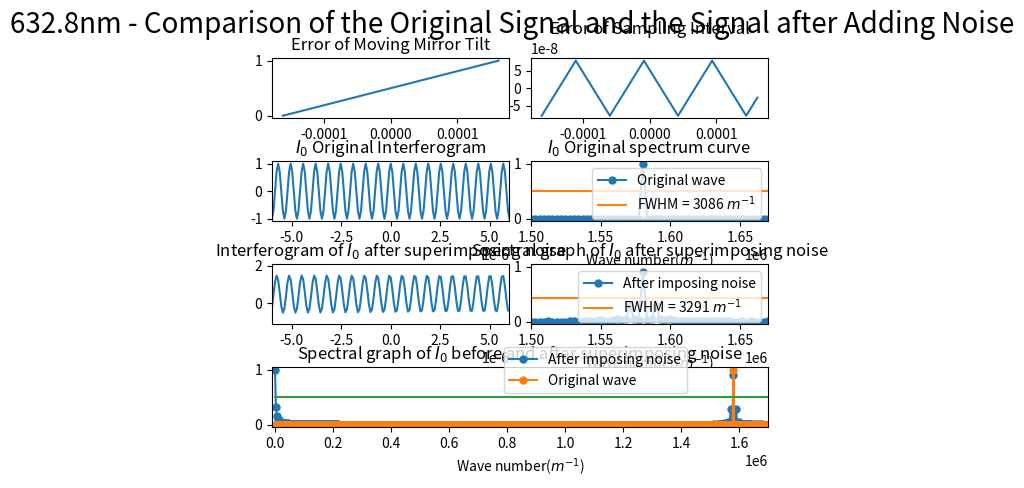

The script that saved this image:
import numpy as np
import matplotlib.pyplot as plt
from scipy.fftpack import fft
from pylab import *
import matplotlib.gridspec as gridspec
import random
from scipy import signal

##########################################################################
# 本程序模拟动镜倾斜误差影响下的傅里叶变换光谱测量系统的光谱测量曲线
# 程序具体参数如下：
#   - 采样间隔选取 79.1nm
#   - 干涉图波长选取 632.8nm
#   - 干涉图采样点数选取 2^12（该点数下仿真图像最佳）
#   - 本实验只叠加两种正弦噪声噪声
#   - 实验目的在于模拟不同频率的正弦噪声对信号的影响
##########################################################################

def GetFFT(I0, Iw0, n0):
    Y0 = 2*abs(fft(I0,n0))
    Y0_max = max(Y0);
    Y0 = Y0/Y0_max
    Y0 = Y0[:int(n0/2)]

    Yw0 = 2*abs(fft(Iw0,n0))
    Yw0_max = max(Yw0);
    Yw0 = Yw0/Yw0_max
    Yw0 = Yw0[:int(n0/2)]
    return Y0, Yw0

# 波长为632.8nm
laimda0 = 632.8*10**(-9)
# 79.1nm的采样间隔 
i = 79.1*10**(-9)
# 中心点的采样频
sigma0 = 1/laimda0
p1 = (-1)*(2**11)*79.1*10**(-9)
# 2**n个点 
p2 = (2**11-1)*79.1*10**(-9)
# 无补零 
x0 = np.arange(p1, p2, i)
n0 = n1 = 2**(int(np.log2(len(x0)))+1)
print("n0 length = %d" %n0)

######################################################
#  此部分为叠加正弦噪声
######################################################
noise1 = linspace(0,1,len(x0))
# noise1 = np.sin(2*np.pi*sigma0/8*x0)
# noise1 = np.sin(2*np.pi*sigma0/4*x0)
# noise1 = np.sin(2*np.pi*sigma0/2*x0)
noise_linear = linspace(0,i,len(x0))
sig = np.sin(2 * np.pi * 8 *10**7 * noise_linear)
noise2 = i*signal.sawtooth(2 * np.pi * 4*10**7 * noise_linear, 0.5)

I0 = np.cos(2*np.pi*sigma0*x0)
I00 = np.cos(2*np.pi*sigma0*(x0 + noise2))
# Iw0 = I0 + noise1
Iw0 = I00 + noise1

Y0, Yw0 = GetFFT(I0, Iw0, n0)

# 设置频谱图的横坐标
fs_0 = 1/i*np.arange(n0/2)/n0

best_Y0_average_range = 0.5*np.ones((Y0.size, 1))
best_Y1_average_range = 0.4365*np.ones((Y0.size, 1))

gs = gridspec.GridSpec(4, 8)
gs.update(wspace=0.5, hspace=0.7)



figure(1)
subplot(gs[0, 0:4])
plt.plot(x0, noise1)
# plt.xlim(-6*(10**(-6)), 6*(10**(-6)))
plt.title("Error of Moving Mirror Tilt")


subplot(gs[0, 4:8])
plt.plot(x0, noise2)
plt.title("Error of Sampling Interval")



subplot(gs[1, 0:4])
plt.plot(x0, I0)
plt.xlim(-6*(10**(-6)), 6*(10**(-6)))
plt.title("$I_0$ Original Interferogram")


subplot(gs[1, 4:8])
Y0_pic1, = plt.plot(fs_0, Y0, marker='o', ms=5)
bf, = plt.plot(fs_0,best_Y0_average_range)
plt.legend(handles=[Y0_pic1, bf],labels=['Original wave', 'FWHM = 3086 $m^{-1}$'], loc='upper right')
plt.title("$I_0$ Original spectrum curve")
plt.xlim(1.50*(10**6), 1.67*(10**6))
plt.xlabel('Wave number($m^{-1}$)')

subplot(gs[2, 0:4])
plt.plot(x0, Iw0)
plt.xlim(-6*(10**(-6)), 6*(10**(-6)))
plt.title("Interferogram of $I_0$ after superimposing noise")

subplot(gs[2, 4:8])
Yw0_pic1, = plt.plot(fs_0, Yw0, marker='o', ms=5)
# bf, = plt.plot(fs_0,best_Y0_average_range)
bf, = plt.plot(fs_0,best_Y1_average_range)
# plt.legend(handles=[Yw0_pic1, bf],labels=[r'After imposing noise', 'FWHM = 3506 $m^{-1}$'], loc='upper right')
plt.legend(handles=[Yw0_pic1, bf],labels=[r'After imposing noise', 'FWHM = 3291 $m^{-1}$'], loc='upper right')
plt.title("Spectral graph of $I_0$ after superimposing noise")
plt.xlim(1.50*(10**6), 1.67*(10**6))
# plt.xlim(0.07098*(10**6), 0.1235*(10**6))
plt.xlabel('Wave number($m^{-1}$)')


subplot(gs[3, :8])

Yw0_pic1, = plt.plot(fs_0, Yw0, marker='o', ms=5)
Y0_pic1, = plt.plot(fs_0, Y0, marker='o', ms=5)
bf, = plt.plot(fs_0,best_Y0_average_range)
plt.legend(handles=[ Yw0_pic1, Y0_pic1, bf],labels=[r'After imposing noise', 'Original wave'], bbox_to_anchor=(0.85,0.45), loc='best')
plt.xlim(-10000, 1.7*(10**6))
plt.xlabel('Wave number($m^{-1}$)')
plt.title("Spectral graph of $I_0$ before and after superimposing noise")

plt.suptitle("632.8nm - Comparison of the Original Signal and the Signal after Adding Noise", fontsize = 20)


plt.show()
